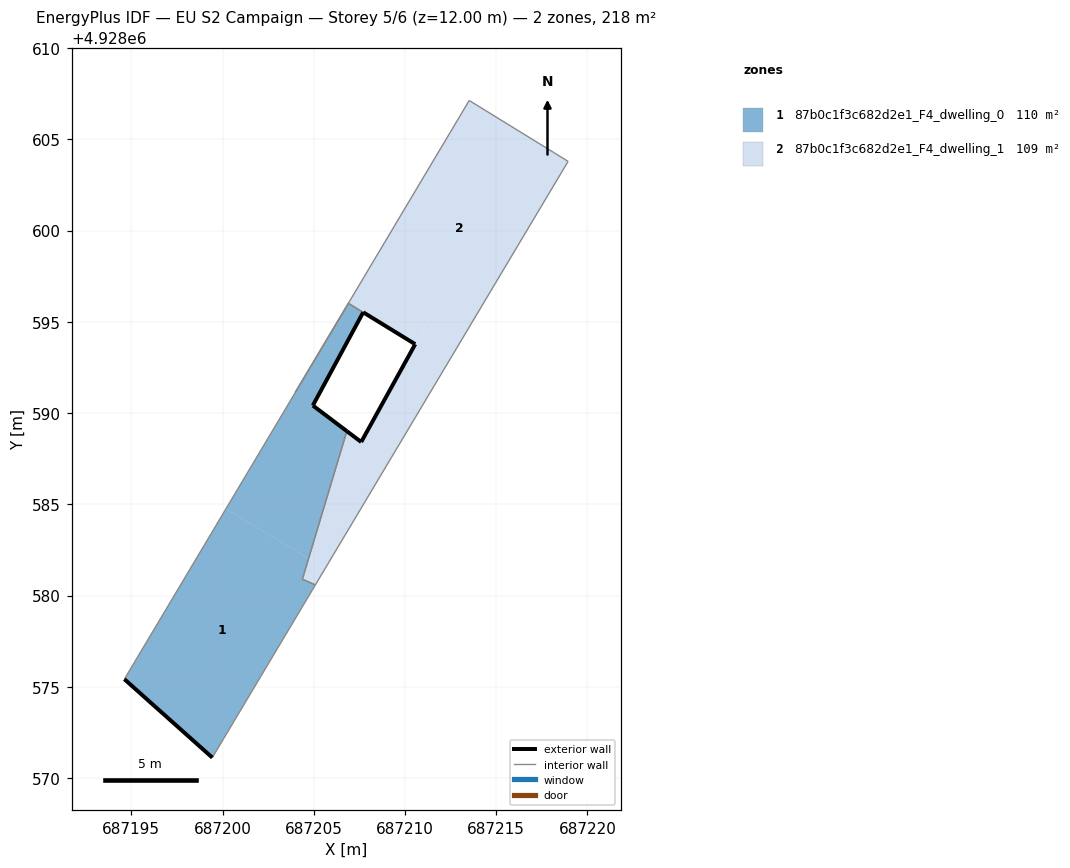
=== STOREY PLAN SPEC (per zone: floor XY polygon, exterior-wall plan segments, windows/doors) ===
zone 1: 87b0c1f3c682d2e1_F4_dwelling_0  (109.6 m²)
  floor: (687204.72, 4928582.04) (687204.38, 4928580.89) (687205.09, 4928580.58) (687199.44, 4928571.12) (687194.62, 4928575.42) (687200.18, 4928584.75)
  floor: (687207.71, 4928595.52) (687204.95, 4928590.42) (687206.81, 4928589.01) (687204.72, 4928582.04) (687200.18, 4928584.75) (687206.90, 4928596.01)
  exterior wall: (687199.44, 4928571.12) – (687194.62, 4928575.42)  [6.5 m]
  exterior wall: (687207.71, 4928595.52) – (687204.95, 4928590.42)  [5.8 m]
  exterior wall: (687204.95, 4928590.42) – (687206.81, 4928589.01)  [2.3 m]
  interior walls: 6
zone 2: 87b0c1f3c682d2e1_F4_dwelling_1  (108.8 m²)
  floor: (687203.99, 4928591.13) (687206.90, 4928596.01) (687206.90, 4928596.02)
  floor: (687205.63, 4928581.49) (687204.72, 4928582.04) (687204.38, 4928580.89)
  floor: (687205.63, 4928581.49) (687213.10, 4928594.01) (687211.29, 4928595.09) (687210.56, 4928593.77) (687207.60, 4928588.42) (687206.81, 4928589.01) (687204.72, 4928582.04)
  floor: (687213.10, 4928594.01) (687218.94, 4928603.79) (687218.15, 4928604.28) (687213.52, 4928607.13) (687206.90, 4928596.02) (687207.71, 4928595.52) (687207.72, 4928595.52) (687210.56, 4928593.78) (687211.29, 4928595.09)
  floor: (687205.09, 4928580.58) (687205.63, 4928581.49) (687204.38, 4928580.89)
  exterior wall: (687206.81, 4928589.01) – (687207.60, 4928588.42)  [1.0 m]
  exterior wall: (687207.60, 4928588.42) – (687210.56, 4928593.78)  [6.1 m]
  exterior wall: (687210.56, 4928593.78) – (687207.72, 4928595.52)  [3.3 m]
  exterior wall: (687207.72, 4928595.52) – (687207.71, 4928595.52)  [0.0 m]
  exterior wall: (687207.71, 4928595.52) – (687207.71, 4928595.52)  [0.0 m]
  interior walls: 9

=== DERIVED (storey summary) ===
Building: EU S2 Campaign
Storey: 5 of 6  (floor level z = 12.00 m)
Storey gross floor area: 218.4 m²
Zones on this storey: 2
  - 87b0c1f3c682d2e1_F4_dwelling_0: floor 109.6 m²; exterior wall 14.6 m (43.8 m²); WWR 0.0%
  - 87b0c1f3c682d2e1_F4_dwelling_1: floor 108.8 m²; exterior wall 10.5 m (31.4 m²); WWR 0.0%
Zone adjacency (shared interzone walls):
  - 87b0c1f3c682d2e1_F4_dwelling_0 ↔ 87b0c1f3c682d2e1_F4_dwelling_1